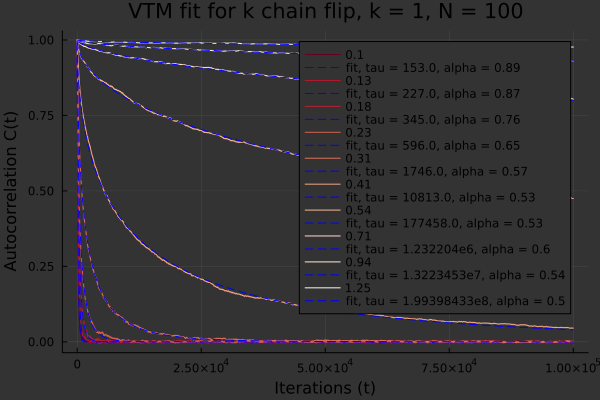

Source data for this figure (header and first rows):
153.12622616076297, 226.62578184818804, 344.9004817503847, 595.8716102392322, 1746.2730576174272, 10813.24840661878, 177458.43777615644, 1.232203621329723e6, 1.3223453201345569e7, 1.993984331827294e8
0.8876, 0.8708, 0.7571, 0.6487, 0.5748, 0.5259, 0.5334, 0.5969, 0.5396, 0.4998
0.1, 0.1324, 0.1753, 0.2321, 0.3073, 0.4068, 0.5386, 0.7131, 0.9441, 1.25
